The GitHub repository ibappi/STMFNet-DR-Classification contains a labelled image folder "dataset" with 11 categories: glaucoma, healthy fundus, dry AMD, wet AMD, mild diabetic retinopathy, moderate diabetic retinopathy, severe diabetic retinopathy, 6 proliferate DR, cataract, hypertensive retinopathy, pathological myopia. Examples follow, each with its label.

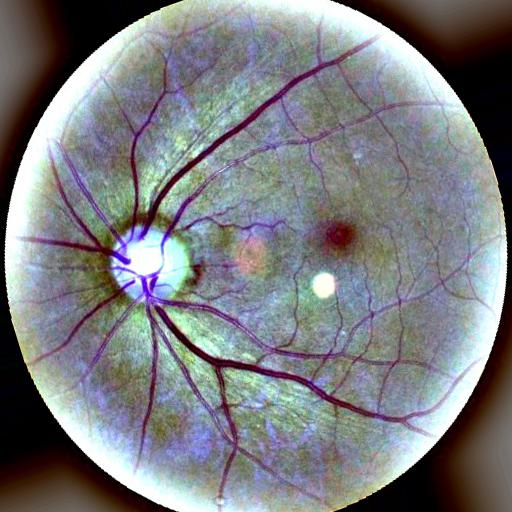
Label: hypertensive retinopathy

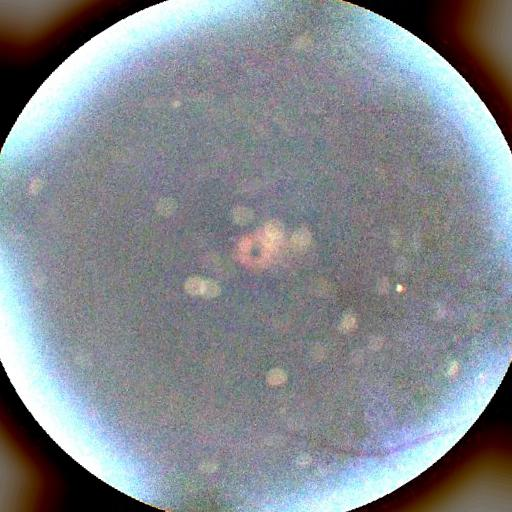
Label: cataract

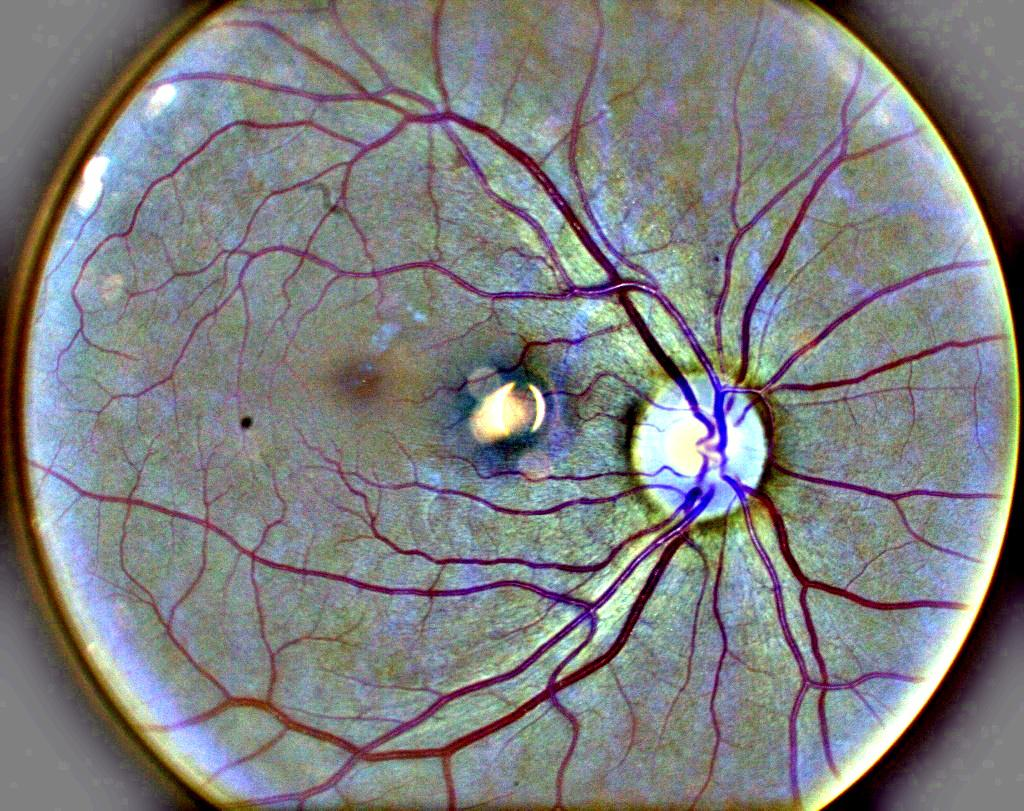
Label: mild diabetic retinopathy

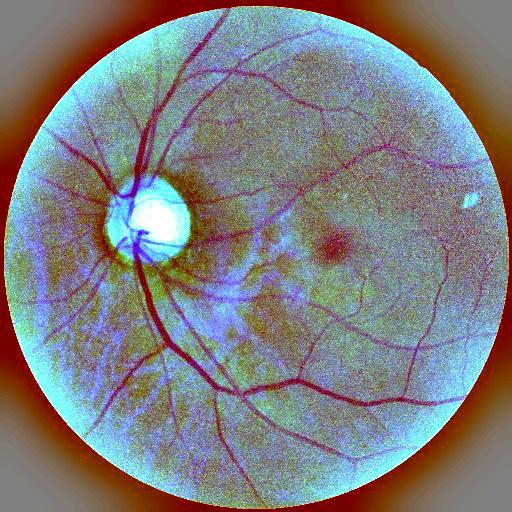
Label: healthy fundus

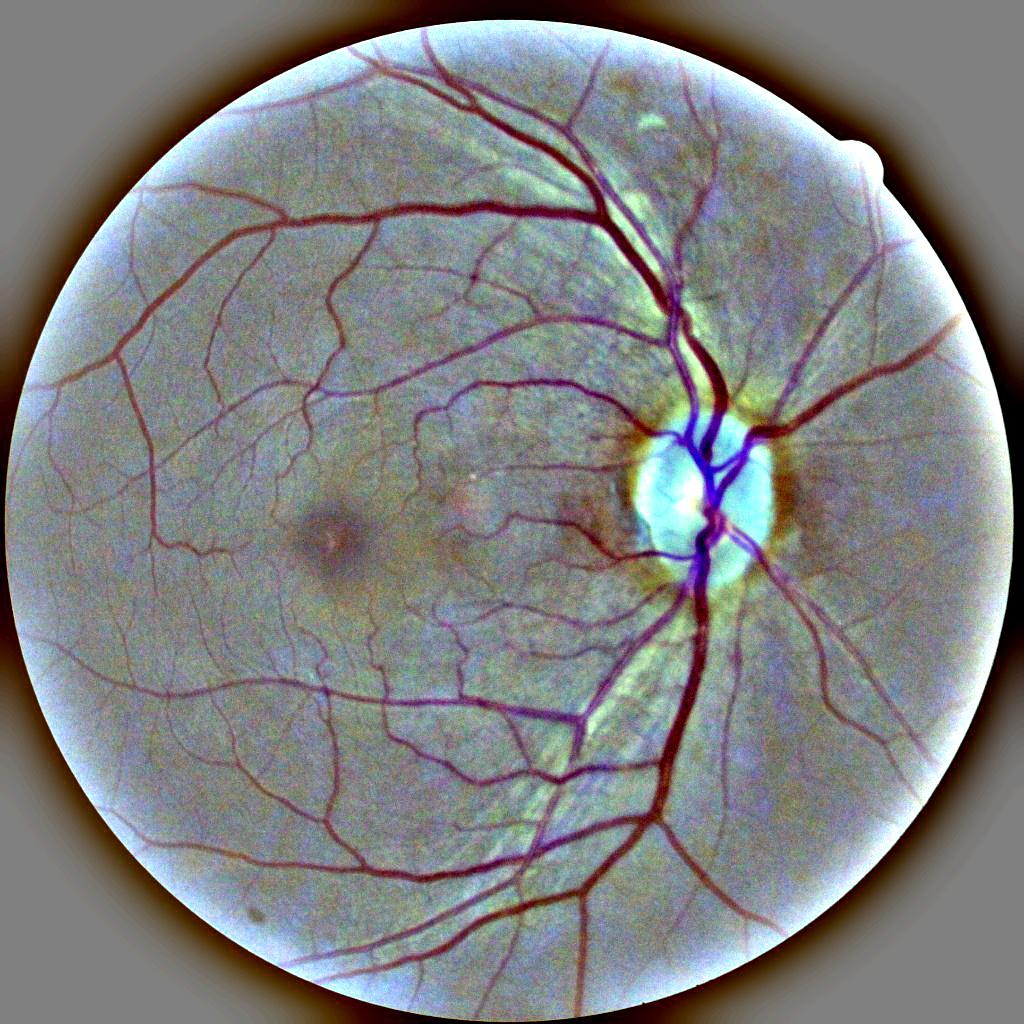
Label: moderate diabetic retinopathy

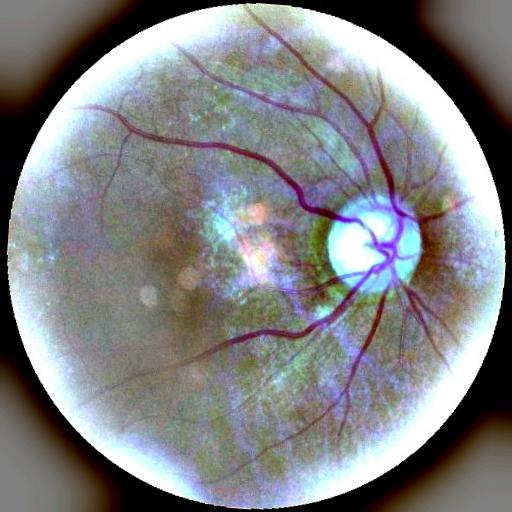
Label: dry AMD
